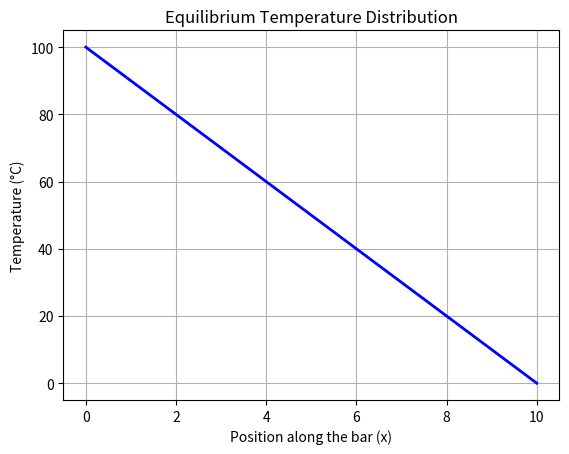

Reproduce this figure in Python.

import numpy as np
import matplotlib.pyplot as plt

# Given values
L = 10
T1 = 100
T2 = 0

# Divide the bar into 100 equal points
x = np.linspace(0, L, 100)

# Calculate equilibrium temperature
T = T1 + ((T2 - T1) / L) * x

# Display tabulated values
print("Position (x)    Temperature (T)")
for i in range(0, 100, 10):
    print(f"{x[i]:8.2f}        {T[i]:8.2f}")

# Plot temperature distribution
plt.plot(x, T, color='blue', linewidth=2)

plt.title("Equilibrium Temperature Distribution")
plt.xlabel("Position along the bar (x)")
plt.ylabel("Temperature (°C)")

plt.grid(True)
plt.show()
